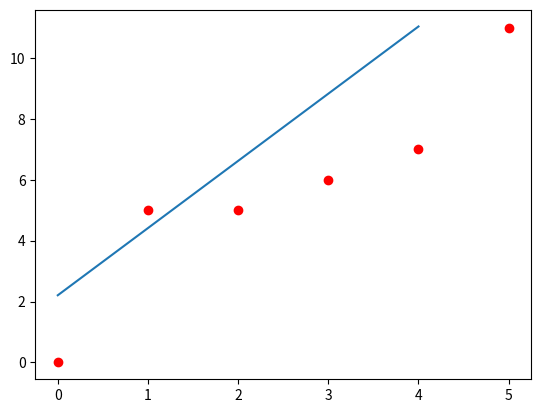

Write Python code to recreate this figure.
import matplotlib.pyplot as plt
import numpy as np
import random as rand
import math as math

data = np.array([0 ,5,5,6,7,11])
samples = 6
# for i in range(0,samples):
#     r = rand.random()*1000 -500
#     y = r + a*i
#     data = np.append(data, [y])
    
plt.plot(data, 'ro')


sum_xy = 0
for i in range(1,samples):
    xy = i*data[i]
    sum_xy+=xy
sum_xx = 0
for i in range(0,samples):
    xx = data[i]*data[i]
    sum_xx += xx

tangent = sum_xx/sum_xy
print(tangent)
result = []

def loss_function(a,x,y):
    e =(a*x-y)
    loss = (e**2)*np.log(e**2 +1)
    print('%s %s : %s'% (x,y,loss))
    return loss

total_loss = 0
for i in range(1, samples):
    total_loss+=(loss_function(34/15, i, data[i]))
    result.append(tangent*i)
print(total_loss)
plt.plot(result)
plt.show()